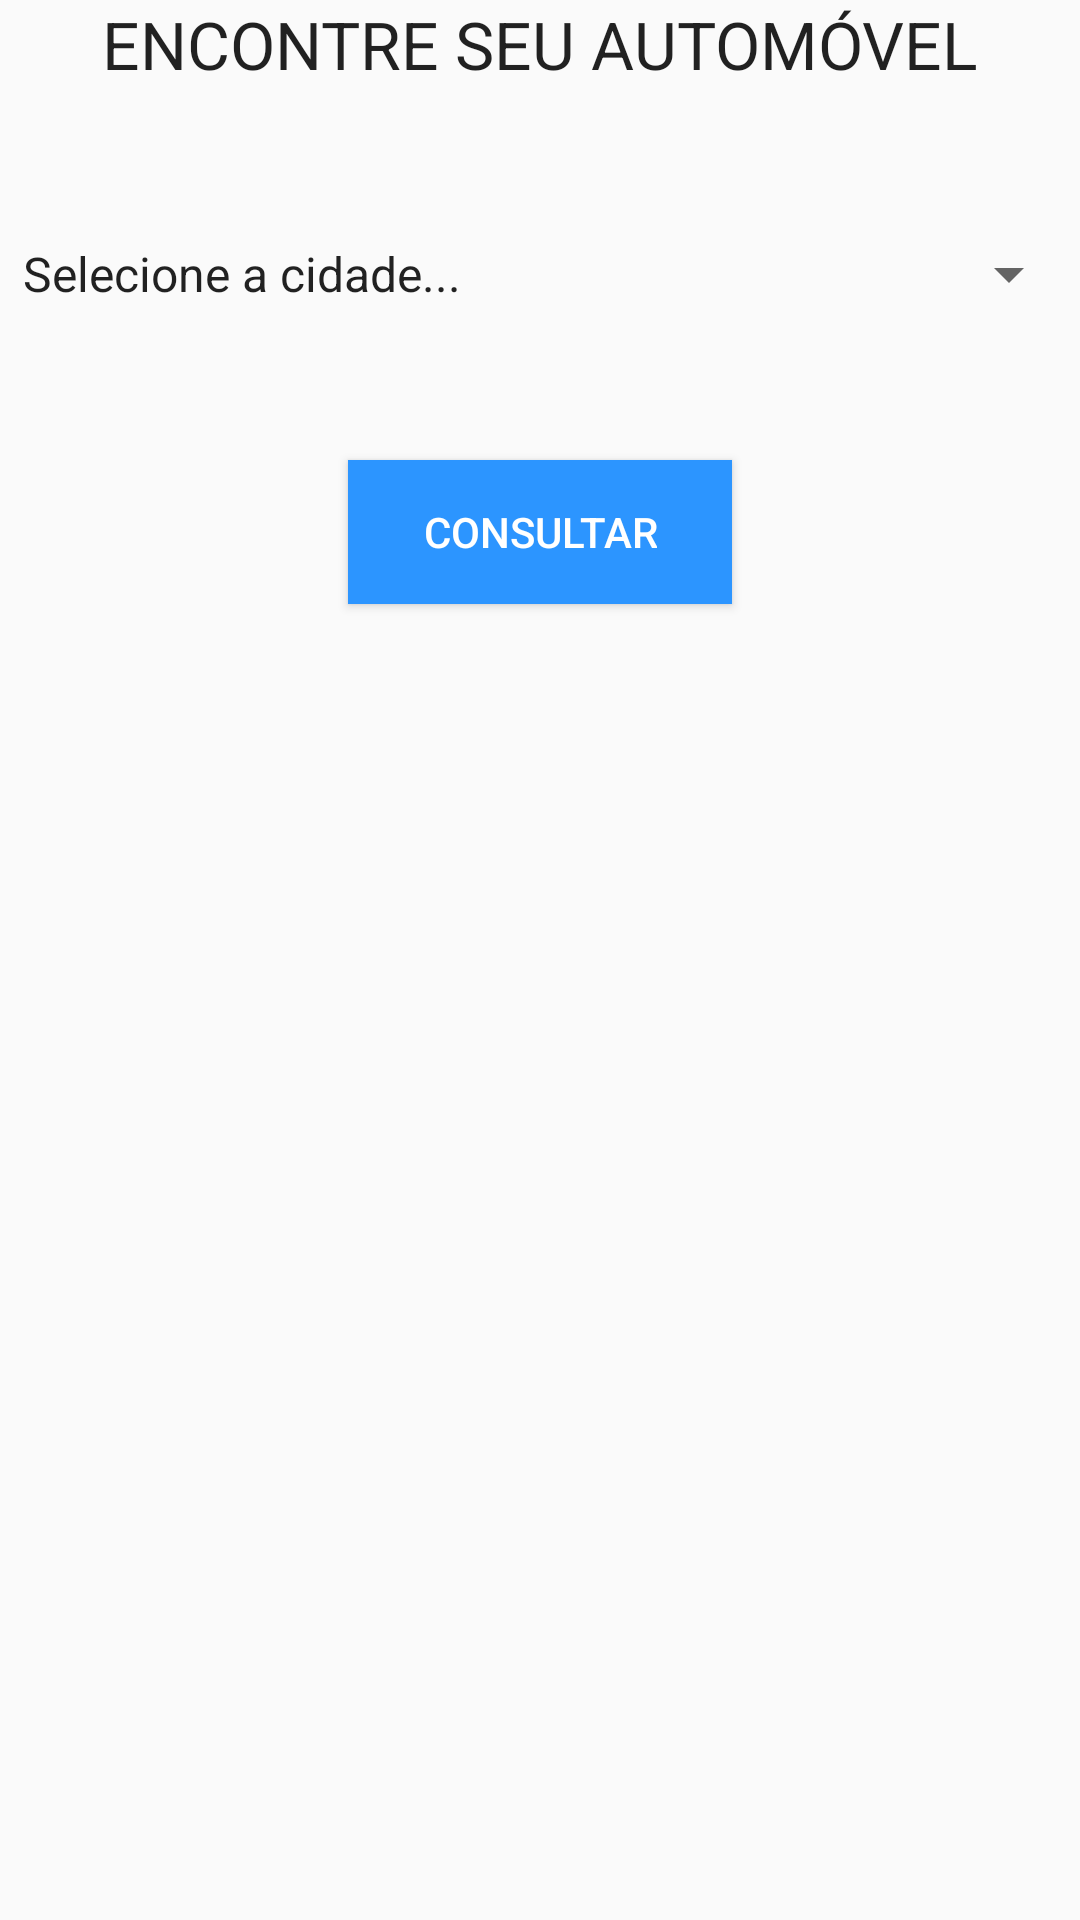

Produce the Android XML layout that renders to this screen, including the resource entries it uses.
<!-- AndroidManifest.xml: activity theme TemaBEG -->
<!-- res/layout/activity_main.xml -->
<RelativeLayout xmlns:android="http://schemas.android.com/apk/res/android"
    xmlns:tools="http://schemas.android.com/tools" android:layout_width="match_parent"
    android:layout_height="match_parent" android:paddingLeft="@dimen/activity_horizontal_margin"
    android:paddingRight="@dimen/activity_horizontal_margin"
    android:paddingTop="@dimen/activity_vertical_margin"
    android:paddingBottom="@dimen/activity_vertical_margin" tools:context=".MainActivity">


    <TextView
        android:id="@+id/LBCabecalhoMain"
        android:layout_width="wrap_content"
        android:layout_height="wrap_content"
        android:layout_centerHorizontal="true"
        android:text="@string/cabecalho_main"
        android:textAppearance="?android:attr/textAppearanceLarge"
        android:textAllCaps="true"/>

    <Spinner
        android:layout_width="0dp"
        android:layout_height="wrap_content"
        android:id="@+id/SPNCidades"
        android:entries="@array/cidades"
        android:layout_alignParentRight="true"
        android:layout_alignParentEnd="true"
        android:layout_alignParentLeft="true"
        android:layout_alignParentStart="true"
        android:layout_below="@+id/LBCabecalhoMain"
        android:layout_marginTop="50dp"/>
    
    <Button
        android:layout_width="wrap_content"
        android:layout_height="wrap_content"
        android:text="@string/botaoConsultar"
        android:id="@+id/BTNConsultar"
        android:layout_below="@+id/SPNCidades"
        android:layout_centerHorizontal="true"
        android:layout_marginTop="50dp"
        android:onClick="consultarAutomoveis"
        android:background="#2c95ff"
        android:textColor="#ffffff"
        android:paddingTop="5dp"
        android:paddingBottom="5dp"
        android:paddingLeft="25dp"
        android:paddingRight="25dp"/>

    <TextView
        android:layout_width="wrap_content"
        android:layout_height="wrap_content"
        android:id="@+id/LBErro"
        android:textSize="14dp"
        android:textColor="#f2aa0003"
        android:layout_below="@+id/BTNConsultar"/>

</RelativeLayout>
<!-- resources referenced by this layout -->
<resources>
  <string-array name="cidades">
          <item>Selecione a cidade...</item>
          <item>São Paulo</item>
          <item>Rio de Janeiro</item>
          <item>Rio Branco</item>
      </string-array>
  <string name="botaoConsultar">Consultar</string>
  <string name="cabecalho_main">Encontre seu automóvel</string>
  <style name="TemaBEG" parent="Theme.AppCompat.Light.DarkActionBar">
          
      </style>
</resources>
